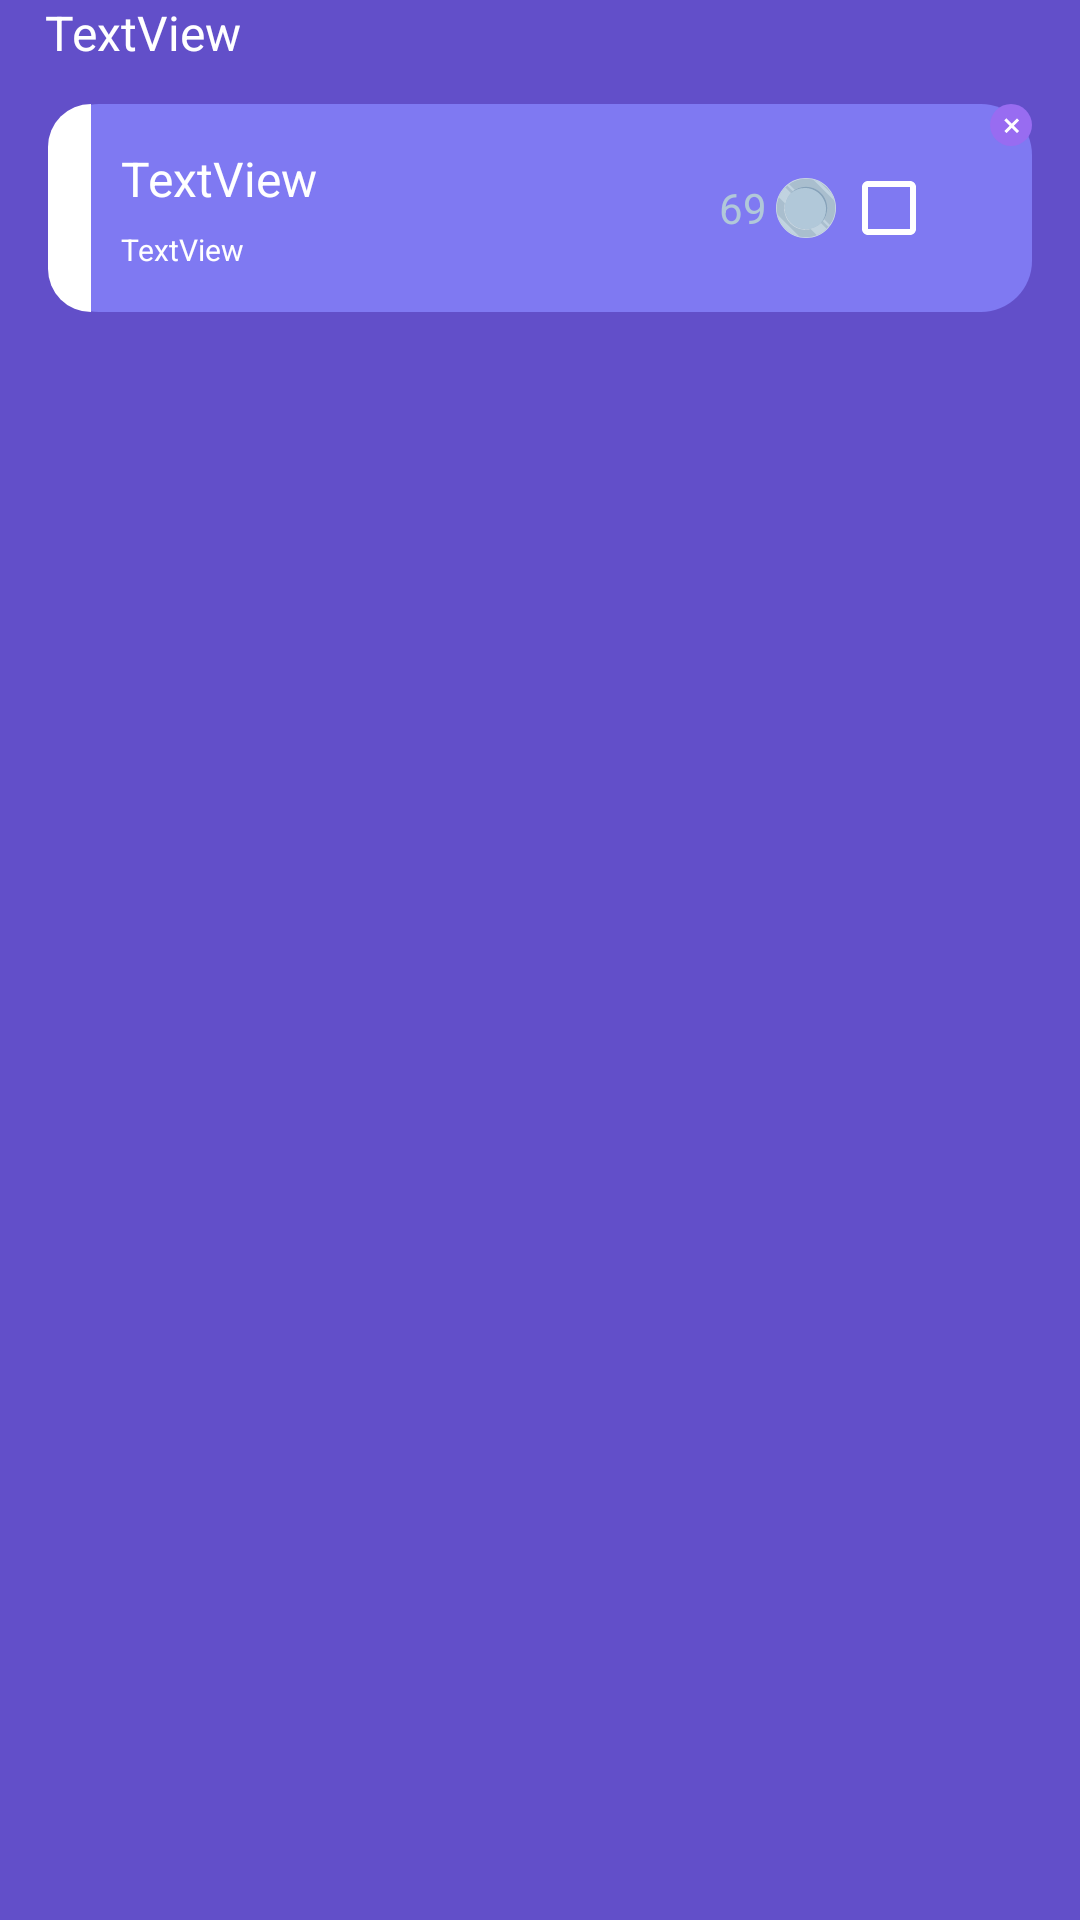

Reconstruct the res/layout file that produces this screen, plus the resources it refers to.
<!-- AndroidManifest.xml: application theme Theme.PlayEDU -->
<!-- res/layout/view_user_task_header.xml -->
<?xml version="1.0" encoding="utf-8"?>
<androidx.constraintlayout.widget.ConstraintLayout xmlns:android="http://schemas.android.com/apk/res/android"
    xmlns:app="http://schemas.android.com/apk/res-auto"
    xmlns:tools="http://schemas.android.com/tools"
    android:layout_width="match_parent"
    android:layout_height="wrap_content">

    <LinearLayout
        android:layout_width="match_parent"
        android:layout_height="match_parent"
        android:orientation="vertical">


        <TextView
            style="@style/DefaultText"
            xmlns:android="http://schemas.android.com/apk/res/android"
            android:id="@+id/header"
            android:layout_width="match_parent"
            android:layout_height="wrap_content"
            android:layout_marginStart="15dp"
            android:text="TextView" />

        <LinearLayout
            android:id="@+id/linearLayout3"
            android:layout_width="match_parent"
            android:layout_height="wrap_content"
            android:layout_marginStart="16dp"
            android:layout_marginTop="13dp"
            android:layout_marginEnd="16dp"
            android:background="@drawable/shape_task_back"
            android:orientation="horizontal">


            <LinearLayout
                android:id="@+id/category_layout"
                android:layout_width="13dp"
                android:layout_height="match_parent"
                android:layout_gravity="center_vertical"
                android:layout_weight="1"
                android:background="@drawable/shape_task_category"
                android:orientation="horizontal" />

            <LinearLayout
                android:layout_width="wrap_content"
                android:layout_height="wrap_content"
                android:layout_gravity="center_vertical"
                android:layout_weight="86"
                android:orientation="vertical">

                <TextView
                    android:id="@+id/label_txt"
                    style="@style/DefaultText"
                    android:layout_width="wrap_content"
                    android:layout_height="wrap_content"
                    android:layout_marginStart="10dp"
                    android:layout_marginTop="14dp"
                    android:layout_weight="1"
                    android:text="TextView" />

                <TextView
                    android:id="@+id/deadline_txt"
                    style="@style/DefaultText"
                    android:layout_width="match_parent"
                    android:layout_height="wrap_content"
                    android:layout_marginStart="10dp"
                    android:layout_marginTop="6dp"
                    android:layout_marginBottom="14dp"
                    android:layout_weight="1"
                    android:text="TextView"
                    android:textSize="@dimen/deadline_txt_size" />
            </LinearLayout>

            <TextView
                android:id="@+id/reward_txt"
                style="@style/PriceText"
                android:layout_width="wrap_content"
                android:layout_height="wrap_content"
                android:layout_gravity="center_vertical|end"

                android:layout_weight="1"
                android:text="69"
                android:textColor="@color/silver" />

            <ImageView
                android:id="@+id/silver_ic"
                android:layout_width="wrap_content"
                android:layout_height="wrap_content"
                android:layout_gravity="center_vertical"
                android:layout_weight="2"
                android:src="@drawable/pic_silver_coin" />

            <CheckBox

                android:id="@+id/complete_box"
                android:layout_width="wrap_content"
                android:layout_height="wrap_content"
                android:layout_gravity="center_vertical"
                android:layout_weight="1"
                android:buttonTint="@color/white" />

            <ImageView
                android:id="@+id/delete_btn"
                android:layout_width="wrap_content"
                android:layout_height="wrap_content"
                app:srcCompat="@drawable/ic_delete" />


        </LinearLayout>
    </LinearLayout>

</androidx.constraintlayout.widget.ConstraintLayout>
<!-- resources referenced by this layout -->
<resources>
  <color name="silver">#B1C8D9</color>
  <color name="white">#FFFFFFFF</color>
  <dimen name="deadline_txt_size">10sp</dimen>
  <!-- drawable ic_delete (drawable) -->
  <vector xmlns:android="http://schemas.android.com/apk/res/android"
      android:width="14dp"
      android:height="14dp"
      android:viewportWidth="14"
      android:viewportHeight="14">
    <path
        android:pathData="M7,7m-7,0a7,7 0,1 1,14 0a7,7 0,1 1,-14 0"
        android:fillColor="#986CF1"/>
    <path
        android:strokeWidth="1"
        android:pathData="M5.121,5.122L9.364,9.364"
        android:fillColor="#00000000"
        android:strokeColor="#ffffff"/>
    <path
        android:strokeWidth="1"
        android:pathData="M5.121,9.364L9.364,5.121"
        android:fillColor="#00000000"
        android:strokeColor="#ffffff"/>
  </vector>
  <!-- drawable pic_silver_coin: vector/xml drawable (drawable, 6119 chars, omitted) -->
  <!-- drawable shape_task_back (drawable) -->
  <?xml version="1.0" encoding="utf-8"?>
  <inset xmlns:android="http://schemas.android.com/apk/res/android">
      <ripple android:color="@color/purple_background">
          <item>
              <shape android:shape="rectangle"
                  android:tint="@color/purple_300">
                  <corners android:radius="@dimen/task_rounding_radius"/>
              </shape>
          </item>
      </ripple>
  </inset>
  <!-- drawable shape_task_category (drawable) -->
  <?xml version="1.0" encoding="utf-8"?>
  <shape
      android:shape="rectangle"
      xmlns:android="http://schemas.android.com/apk/res/android">
      <solid android:color="@color/white"/>
      <corners android:bottomLeftRadius="@dimen/task_rounding_radius" android:topLeftRadius="@dimen/task_rounding_radius"/>
  </shape>
  <style name="DefaultText" parent="Widget.AppCompat.TextView">
          <item name="fontFamily">@font/roboto_black</item>
          <item name="android:textSize">@dimen/default_txt_size</item>
          <item name="android:textColor">@color/white</item>
      </style>
  <style name="PriceText" parent="Widget.AppCompat.TextView">
          <item name="android:textSize">@dimen/price_txt_size</item>
          <item name="fontFamily">@font/roboto_black</item>
      </style>
  <style name="Theme.PlayEDU" parent="Theme.MaterialComponents.DayNight.NoActionBar">
          <item name="android:navigationBarColor">@color/purple_background</item>
          <item name="android:windowBackground">@color/purple_background</item>
          
          <item name="colorPrimary">@color/purple_background</item>
          <item name="colorPrimaryVariant">@color/purple_600</item>
          <item name="colorOnPrimary">@color/white</item>
          
          <item name="colorSecondary">@color/purple_100</item>
          <item name="colorSecondaryVariant">@color/teal_700</item>
          <item name="colorOnSecondary">@color/white</item>
          
          <item name="android:statusBarColor">?attr/colorPrimaryVariant</item>
          
          <item name="android:textColorSecondary">@color/white</item>
  
  
      </style>
  <color name="purple_background">#624FC9</color>
  <color name="purple_300">#7F79F2</color>
  <dimen name="task_rounding_radius">17dp</dimen>
  <dimen name="default_txt_size">16sp</dimen>
  <dimen name="price_txt_size">14sp</dimen>
  <color name="purple_600">#393470</color>
  <color name="purple_100">#986CF1</color>
  <color name="teal_700">#FF018786</color>
</resources>
